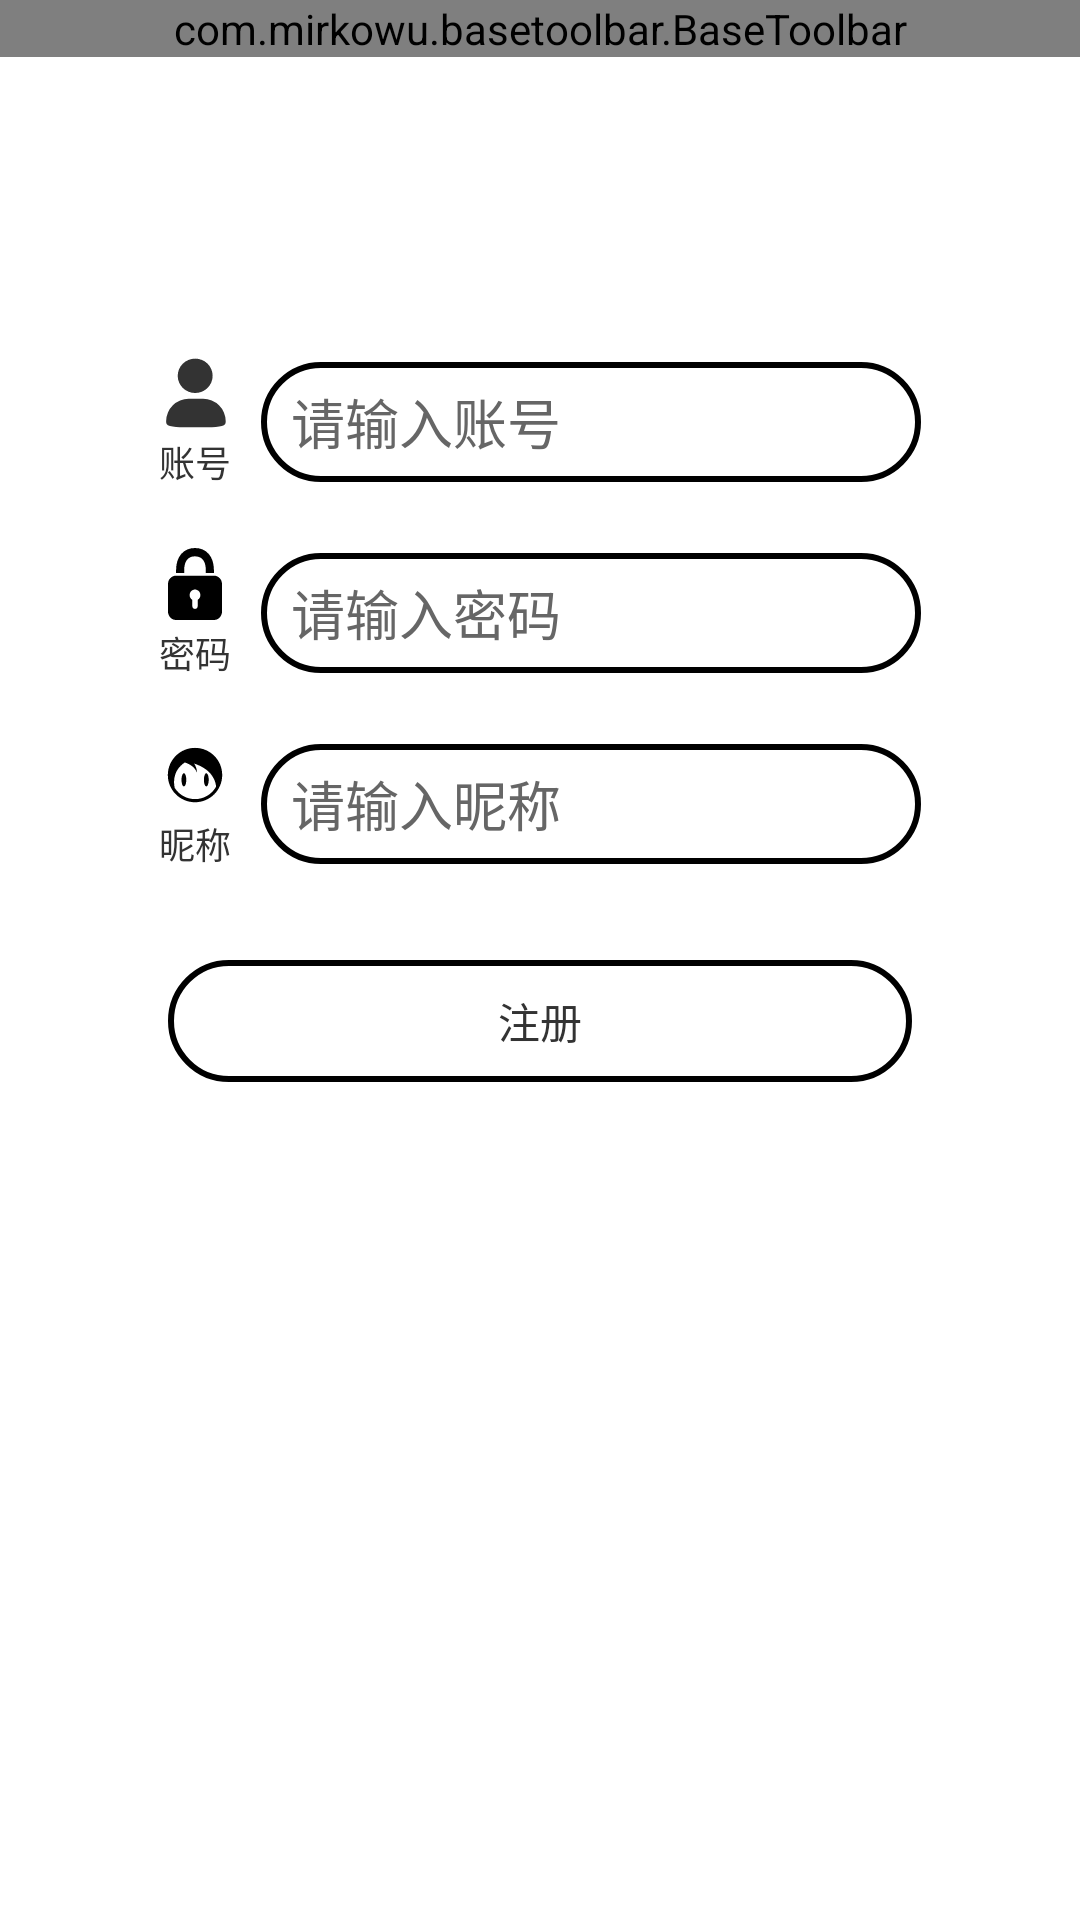

Produce the Android XML layout that renders to this screen, including the resource entries it uses.
<!-- AndroidManifest.xml: application theme AppTheme -->
<!-- res/layout/activity_sign.xml -->
<?xml version="1.0" encoding="utf-8"?>
<LinearLayout xmlns:android="http://schemas.android.com/apk/res/android"
    xmlns:tools="http://schemas.android.com/tools"
    android:layout_width="match_parent"
    android:orientation="vertical"
    android:background="@color/color_FFFFFF"
    android:layout_height="match_parent">

    <com.mirkowu.basetoolbar.BaseToolbar
        android:id="@+id/baseToolbar"
        android:layout_width="match_parent"
        android:layout_height="wrap_content" />

    <LinearLayout
        android:layout_width="match_parent"
        android:layout_height="match_parent"
        android:gravity="center_horizontal"
        android:orientation="vertical">

        <LinearLayout
            android:layout_width="wrap_content"
            android:layout_height="wrap_content"
            android:layout_marginTop="100dp"
            android:gravity="center_vertical"
            android:orientation="horizontal">

            <TextView
                android:layout_width="wrap_content"
                android:layout_height="wrap_content"
                android:drawableTop="@drawable/ic_user"
                android:drawablePadding="2dp"
                android:text="账号"
                android:textColor="@color/color_333333"
                android:textSize="12sp" />

            <EditText
                android:id="@+id/et_account"
                android:layout_width="220dp"
                android:layout_height="40dp"
                android:layout_marginStart="10dp"
                android:background="@drawable/shape_solid_black"
                android:hint="请输入账号"
                android:paddingStart="10dp"
                android:textColor="@color/color_333333"
                android:textColorHint="@color/color_666666"
                tools:ignore="RtlSymmetry" />




        </LinearLayout>

        <LinearLayout
            android:layout_width="wrap_content"
            android:layout_height="wrap_content"
            android:layout_marginTop="20dp"
            android:gravity="center_vertical"
            android:orientation="horizontal">

            <TextView
                android:layout_width="wrap_content"
                android:layout_height="wrap_content"
                android:drawableTop="@drawable/ic_password"
                android:drawablePadding="2dp"
                android:text="密码"
                android:textColor="@color/color_333333"
                android:textSize="12sp" />

            <EditText
                android:id="@+id/et_pass"
                android:layout_width="220dp"
                android:layout_height="40dp"
                android:layout_marginStart="10dp"
                android:background="@drawable/shape_solid_black"
                android:hint="请输入密码"
                android:inputType="textPassword"
                android:paddingStart="10dp"
                android:textColor="@color/color_333333"
                android:textColorHint="@color/color_666666"
                tools:ignore="RtlSymmetry" />



        </LinearLayout>

        <LinearLayout
            android:layout_width="wrap_content"
            android:layout_height="wrap_content"
            android:layout_marginTop="20dp"
            android:gravity="center_vertical"
            android:orientation="horizontal">

            <TextView
                android:layout_width="wrap_content"
                android:layout_height="wrap_content"
                android:drawableTop="@drawable/ic_nick"
                android:drawablePadding="2dp"
                android:text="昵称"
                android:textColor="@color/color_333333"
                android:textSize="12sp" />

            <EditText
                android:id="@+id/et_nick"
                android:layout_width="220dp"
                android:layout_height="40dp"
                android:layout_marginStart="10dp"
                android:background="@drawable/shape_solid_black"
                android:hint="请输入昵称"
                android:paddingStart="10dp"
                android:textColor="@color/color_333333"
                android:textColorHint="@color/color_666666"
                tools:ignore="RtlSymmetry" />



        </LinearLayout>



        <TextView
            android:id="@+id/tv_register"
            android:layout_width="wrap_content"
            android:layout_height="wrap_content"
            android:layout_gravity="center"
            android:layout_marginTop="30dp"
            android:paddingVertical="10dp"
            android:background="@drawable/shape_solid_black"
            android:paddingHorizontal="110dp"
            android:text="注册"
            android:textColor="@color/color_333333" />
    </LinearLayout>


</LinearLayout>
<!-- resources referenced by this layout -->
<resources>
  <color name="color_333333">#333333</color>
  <color name="color_666666">#666666</color>
  <color name="color_FFFFFF">#FFFFFF</color>
  <!-- drawable ic_nick (drawable) -->
  <vector xmlns:android="http://schemas.android.com/apk/res/android"
      android:width="24dp"
      android:height="24dp"
      android:viewportWidth="1024"
      android:viewportHeight="1024">
    <path
        android:pathData="M672.84,487.01c-18.76,0 -33.97,41.97 -33.97,93.76 0,51.75 15.21,93.76 33.97,93.76 18.76,0 33.97,-42 33.97,-93.76C706.82,528.98 691.6,487.01 672.84,487.01zM354.07,487.01c-18.76,0 -33.97,41.97 -33.97,93.76 0,51.75 15.21,93.76 33.97,93.76 18.79,0 34,-42 34,-93.76C388.07,528.98 372.86,487.01 354.07,487.01zM512.3,126.07c-213.59,0 -386.72,173.11 -386.72,386.72 0,213.56 173.13,386.72 386.72,386.72 213.56,0 386.72,-173.16 386.72,-386.72C899.02,299.18 725.86,126.07 512.3,126.07zM512.3,854.99c-121.5,0 -227.92,-63.49 -288.66,-158.92 -15.9,-73.01 -30.73,-245.73 142.68,-362.09 44.27,12.53 131.52,48.05 173.78,140.44 0,0 0.87,-64.57 -41.28,-125.29 118.13,37.94 288.56,126.7 314.12,327.19C754.92,782.77 642.06,854.99 512.3,854.99z"
        android:fillColor="#000000"/>
  </vector>
  <!-- drawable ic_password (drawable) -->
  <vector xmlns:android="http://schemas.android.com/apk/res/android"
      android:width="24dp"
      android:height="24dp"
      android:viewportWidth="1024"
      android:viewportHeight="1024">
    <path
        android:pathData="M780.8,354.58L665.6,354.58v-42.89c0,-72.31 -19.85,-193.3 -153.6,-193.3 -138.87,0 -153.6,135.05 -153.6,193.3v42.89L243.2,354.58v-42.89C243.2,122.25 348.79,0 512,0s268.8,122.25 268.8,311.69v42.89zM588.8,669.42c0,-43.52 -34.58,-78.65 -76.8,-78.65s-76.8,35.13 -76.8,78.65c0,29.46 15.4,54.47 38.44,67.82v89.64c0,21.74 17.25,39.7 38.4,39.7s38.4,-17.96 38.4,-39.7v-89.64c23,-13.35 38.36,-38.36 38.36,-67.82zM896,512v393.61c0,65.26 -51.87,118.39 -115.2,118.39L243.2,1024c-63.29,0 -115.2,-53.13 -115.2,-118.39L128,512c0,-65.22 51.87,-118.39 115.2,-118.39h537.6c63.33,0 115.2,53.17 115.2,118.39z"
        android:fillColor="#000000"/>
  </vector>
  <!-- drawable ic_user (drawable) -->
  <vector xmlns:android="http://schemas.android.com/apk/res/android"
      android:width="24dp"
      android:height="24dp"
      android:viewportWidth="1024"
      android:viewportHeight="1024">
    <path
        android:pathData="M266.24,267.52a248.32,244.48 0,1 0,496.64 0,248.32 244.48,0 1,0 -496.64,0Z"
        android:fillColor="#333333"/>
    <path
        android:pathData="M628.48,593.28H421.76a320,320 0,0 0,-320 315.52v20.48c0,71.04 143.36,71.04 320,71.04h206.72c177.28,0 320,0 320,-71.04v-20.48a320,320 0,0 0,-320 -315.52z"
        android:fillColor="#333333"/>
  </vector>
  <!-- drawable shape_solid_black (drawable) -->
  <?xml version="1.0" encoding="utf-8"?>
  <shape xmlns:android="http://schemas.android.com/apk/res/android">
      <corners
          android:bottomLeftRadius="20dp"
          android:bottomRightRadius="20dp"
          android:topLeftRadius="20dp"
          android:topRightRadius="20dp" />
      <solid android:color="#00FFFFFF" />
      <stroke
          android:width="2dp"
          android:color="#000000" />
  </shape>
  <style name="AppTheme" parent="Theme.AppCompat.Light.NoActionBar">
          
          <item name="colorPrimary">@color/colorPrimary</item>
          <item name="colorPrimaryDark">@color/colorPrimaryDark</item>
          <item name="colorAccent">@color/colorAccent</item>
      </style>
  <color name="colorPrimary">#6200EE</color>
  <color name="colorPrimaryDark">#00FFFFFF</color>
  <color name="colorAccent">#03DAC5</color>
</resources>
